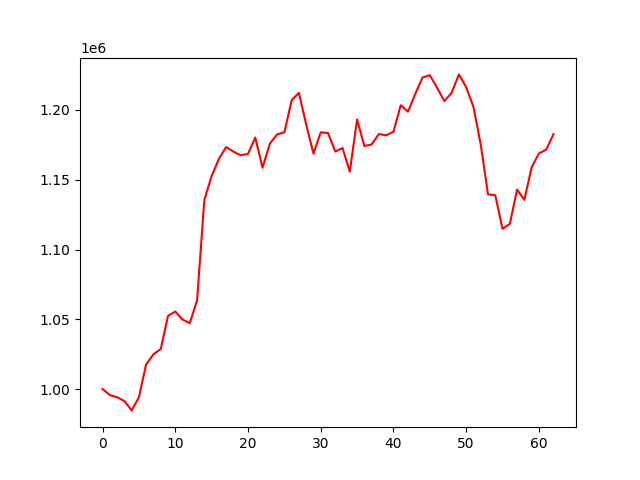

The file beside this chart, header and first rows:
account_value, date, daily_return
1000000, 2022-07-08, 
995658, 2022-07-11, -0.004342
994181, 2022-07-12, -0.001483
991358, 2022-07-13, -0.002839
984679, 2022-07-14, -0.006737
994081, 2022-07-15, 0.009548
1017713, 2022-07-18, 0.02377
1024904, 2022-07-19, 0.007066
1028612, 2022-07-20, 0.003618
1052387, 2022-07-21, 0.02311
1055521, 2022-07-22, 0.002978
1049798, 2022-07-25, -0.005423
1047213, 2022-07-26, -0.002462
1063680, 2022-07-27, 0.01572
1135646, 2022-07-28, 0.06766
1152685, 2022-07-29, 0.015
1165031, 2022-08-01, 0.01071
1173458, 2022-08-02, 0.007234
1170103, 2022-08-03, -0.002859
1167592, 2022-08-04, -0.002146
1168517, 2022-08-05, 0.0007919
1180271, 2022-08-08, 0.01006
1158643, 2022-08-10, -0.01832
1175804, 2022-08-11, 0.01481
1182508, 2022-08-12, 0.005702
1183966, 2022-08-16, 0.001233
1206956, 2022-08-17, 0.01942
1212267, 2022-08-18, 0.0044
1189605, 2022-08-19, -0.01869
1168735, 2022-08-22, -0.01754
1183949, 2022-08-23, 0.01302
1183525, 2022-08-24, -0.0003578
1170217, 2022-08-25, -0.01124
1172730, 2022-08-26, 0.002147
1155774, 2022-08-29, -0.01446
1193197, 2022-08-30, 0.03238
1174209, 2022-09-01, -0.01591
1175308, 2022-09-02, 0.0009361
1182750, 2022-09-05, 0.006332
1181815, 2022-09-06, -0.0007908
1184334, 2022-09-07, 0.002132
1203394, 2022-09-08, 0.01609
1198775, 2022-09-09, -0.003838
1211568, 2022-09-12, 0.01067
1223269, 2022-09-13, 0.009658
1224953, 2022-09-14, 0.001376
1215930, 2022-09-15, -0.007366
1206360, 2022-09-16, -0.007871
1212274, 2022-09-19, 0.004903
1225504, 2022-09-20, 0.01091
1216328, 2022-09-21, -0.007488
1202186, 2022-09-22, -0.01163
1175331, 2022-09-23, -0.02234
1139544, 2022-09-26, -0.03045
1138882, 2022-09-27, -0.0005805
1114852, 2022-09-28, -0.0211
1118350, 2022-09-29, 0.003138
1142940, 2022-09-30, 0.02199
1135595, 2022-10-03, -0.006427
1158903, 2022-10-04, 0.02053
... 3 more rows
